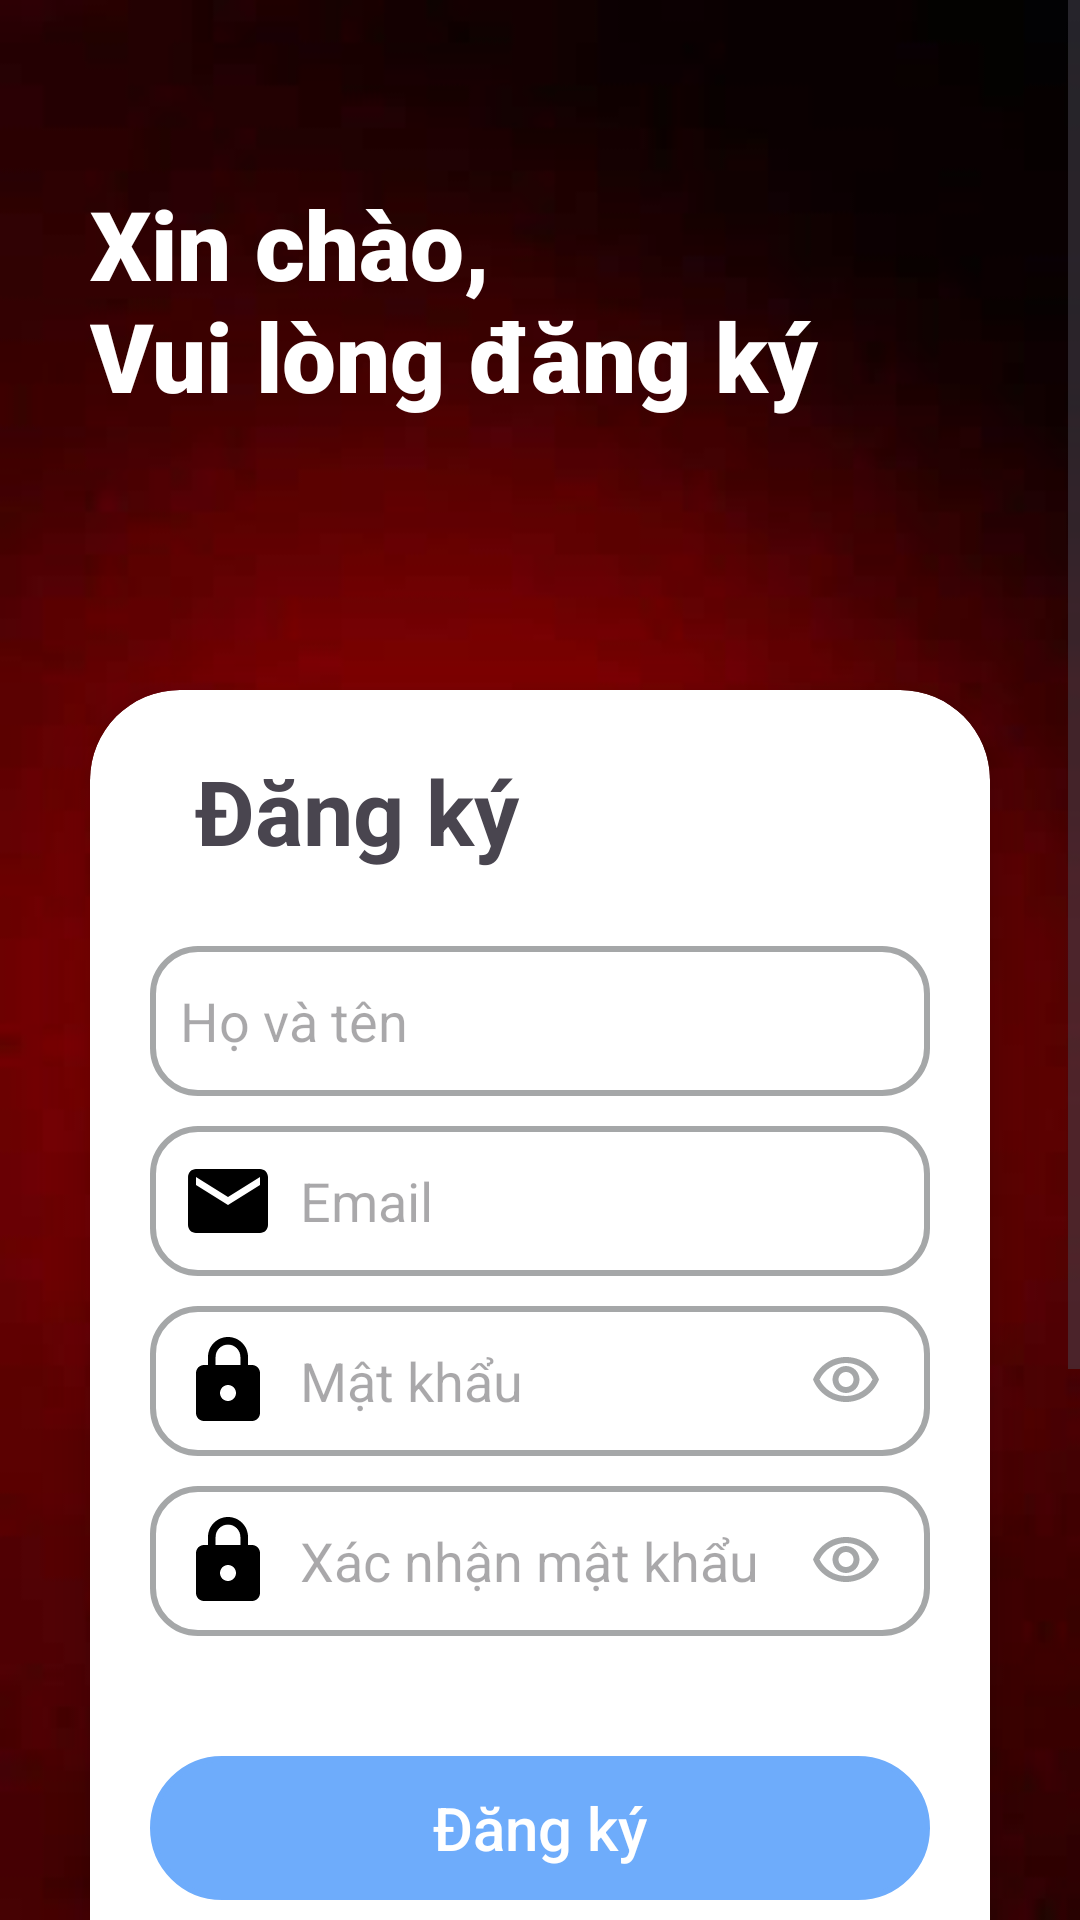

This screen was rendered from an Android layout file. Write that file and the resources it references.
<!-- AndroidManifest.xml: application theme SignupLoginTheme -->
<!-- res/layout/activity_signup.xml -->
<?xml version="1.0" encoding="utf-8"?>
<ScrollView xmlns:android="http://schemas.android.com/apk/res/android"
    xmlns:app="http://schemas.android.com/apk/res-auto"
    xmlns:tools="http://schemas.android.com/tools"
    android:layout_width="match_parent"
    android:layout_height="match_parent"
    android:orientation="vertical"
    android:theme="@style/SignupLoginTheme"
    tools:context=".activities.LoginActivity"
    android:background="@drawable/red_background">

    <LinearLayout
        android:id="@+id/signupLayout"
        android:layout_width="match_parent"
        android:layout_height="wrap_content"
        android:orientation="vertical">

        <LinearLayout
            android:layout_width="match_parent"
            android:layout_height="200dp"
            android:gravity="center">

            <TextView
                android:layout_width="match_parent"
                android:layout_height="wrap_content"
                android:layout_marginStart="30dp"
                android:fontFamily="sans-serif-black"
                android:text="@string/signup_title"
                android:textColor="@color/white"
                android:textSize="32sp" />
        </LinearLayout>

        <androidx.cardview.widget.CardView
            android:layout_width="match_parent"
            android:layout_height="match_parent"
            android:layout_marginStart="30dp"
            android:layout_marginEnd="30dp"
            android:layout_marginTop="30dp"
            android:layout_marginBottom="200dp"
            app:cardCornerRadius="30dp"
            app:cardElevation="10dp">

            <LinearLayout
                android:layout_width="match_parent"
                android:layout_height="wrap_content"
                android:layout_gravity="center_horizontal"
                android:orientation="vertical"
                android:padding="20dp">

                <TextView
                    android:layout_width="match_parent"
                    android:layout_height="wrap_content"
                    android:layout_marginBottom="20dp"
                    android:paddingStart="15dp"
                    android:text="@string/sign_up"
                    android:textAlignment="textStart"
                    android:textSize="30sp"
                    android:textStyle="bold" />

                <EditText
                    android:id="@+id/signupName"
                    android:layout_width="match_parent"
                    android:layout_height="50dp"
                    android:layout_marginTop="5dp"
                    android:layout_marginBottom="5dp"
                    android:autofillHints=""
                    android:background="@drawable/custom_edittext"
                    android:drawableLeft="@drawable/person"
                    android:drawablePadding="8dp"
                    android:hint="@string/username"
                    android:inputType="text"
                    android:padding="10dp" />

                <EditText
                    android:id="@+id/signupEmail"
                    android:layout_width="match_parent"
                    android:layout_height="50dp"
                    android:layout_marginTop="5dp"
                    android:layout_marginBottom="5dp"
                    android:autofillHints=""
                    android:background="@drawable/custom_edittext"
                    android:drawableLeft="@drawable/email"
                    android:drawablePadding="8dp"
                    android:hint="@string/email"
                    android:inputType="textEmailAddress"
                    android:padding="10dp"/>

                <LinearLayout
                    android:layout_width="match_parent"
                    android:layout_height="wrap_content"
                    android:orientation="horizontal"
                    android:background="@drawable/custom_edittext"
                    android:layout_marginTop="5dp"
                    android:layout_marginBottom="5dp">
                    <EditText
                        android:layout_width="0dp"
                        android:layout_height="50dp"
                        android:layout_weight="6"
                        android:id="@+id/signupPassword"
                        android:hint="@string/password"
                        android:padding="10dp"
                        android:inputType="textPassword"
                        android:background="@drawable/custom_edt"
                        android:drawableLeft="@drawable/lock"
                        android:drawablePadding="8dp"
                        android:autofillHints="" />
                    <ImageButton
                        android:layout_width="5dp"
                        android:layout_height="match_parent"
                        android:layout_weight="1"
                        android:id="@+id/btnHidePass"
                        android:layout_marginEnd="8dp"
                        android:src="@drawable/visibility"
                        android:background="@android:color/transparent"
                        android:contentDescription="@string/btn_hide_password"/>
                </LinearLayout>

                <LinearLayout
                    android:layout_width="match_parent"
                    android:layout_height="wrap_content"
                    android:orientation="horizontal"
                    android:background="@drawable/custom_edittext"
                    android:layout_marginTop="5dp"
                    android:layout_marginBottom="10dp">
                    <EditText
                        android:layout_width="0dp"
                        android:layout_height="50dp"
                        android:layout_weight="6"
                        android:id="@+id/signupConfirmPass"
                        android:hint="@string/confirm_password"
                        android:padding="10dp"
                        android:inputType="textPassword"
                        android:background="@drawable/custom_edt"
                        android:drawableLeft="@drawable/lock"
                        android:drawablePadding="8dp"
                        android:autofillHints="" />
                    <ImageButton
                        android:layout_width="5dp"
                        android:layout_height="match_parent"
                        android:layout_weight="1"
                        android:id="@+id/btnHideConfirmPass"
                        android:layout_marginEnd="8dp"
                        android:src="@drawable/visibility"
                        android:background="@android:color/transparent"
                        android:contentDescription="@string/btn_hide_password"/>
                </LinearLayout>

                <Button
                    android:id="@+id/signupButton"
                    android:layout_width="match_parent"
                    android:layout_height="wrap_content"
                    android:layout_marginTop="30dp"
                    android:background="@drawable/custom_img"
                    android:backgroundTint="#6EACFB"
                    android:text="@string/sign_up"
                    android:textAllCaps="false"
                    android:textColor="@color/white"
                    android:textSize="20sp"
                    android:visibility="visible"
                    app:cornerRadius="20dp" />

                <ProgressBar
                    android:id="@+id/pbSignUp"
                    android:layout_width="wrap_content"
                    android:layout_height="wrap_content"
                    android:layout_gravity="center_horizontal"
                    android:indeterminateTint="@color/ptit"
                    android:visibility="gone" />

                <LinearLayout
                    android:layout_width="wrap_content"
                    android:layout_height="wrap_content"
                    android:layout_marginTop="20dp"
                    android:layout_gravity="center">
                    <TextView
                        android:layout_width="wrap_content"
                        android:layout_height="wrap_content"
                        android:text="@string/already_have_account"
                        android:textSize="18sp"
                        android:layout_marginEnd="5dp"
                        style="@style/TEXT"/>
                    <TextView
                        android:id="@+id/txtLoginRedirect"
                        android:layout_width="wrap_content"
                        android:layout_height="wrap_content"
                        android:text="@string/login"
                        android:textSize="18sp"
                        android:textColor="@color/ptit"/>
                </LinearLayout>
            </LinearLayout>

        </androidx.cardview.widget.CardView>

    </LinearLayout>
</ScrollView>
<!-- resources referenced by this layout -->
<resources>
  <color name="ptit">#870F12</color>
  <color name="white">#FFFFFFFF</color>
  <!-- drawable custom_edittext (drawable) -->
  <?xml version="1.0" encoding="utf-8"?>
  <shape xmlns:android="http://schemas.android.com/apk/res/android"
      android:shape="rectangle">
      <corners android:radius="15dp"/>
      <stroke android:color="#A5A7A8"
          android:width="2dp"/>
  
  </shape>
  <!-- drawable custom_img (drawable) -->
  <?xml version="1.0" encoding="utf-8"?>
  <shape xmlns:android="http://schemas.android.com/apk/res/android"
      android:shape="rectangle">
      <corners android:radius="250dp"/>
      <stroke android:width="2dp"/>
  </shape>
  <!-- drawable email (drawable) -->
  <vector android:height="32dp" android:tint="@color/black"
      android:viewportHeight="24" android:viewportWidth="24"
      android:width="32dp" xmlns:android="http://schemas.android.com/apk/res/android">
      <path android:fillColor="@android:color/white" android:pathData="M20,4L4,4c-1.1,0 -1.99,0.9 -1.99,2L2,18c0,1.1 0.9,2 2,2h16c1.1,0 2,-0.9 2,-2L22,6c0,-1.1 -0.9,-2 -2,-2zM20,8l-8,5 -8,-5L4,6l8,5 8,-5v2z"/>
  </vector>
  <!-- drawable lock (drawable) -->
  <vector android:height="32dp" android:tint="@color/black"
      android:viewportHeight="24" android:viewportWidth="24"
      android:width="32dp" xmlns:android="http://schemas.android.com/apk/res/android">
      <path android:fillColor="@android:color/white" android:pathData="M18,8h-1L17,6c0,-2.76 -2.24,-5 -5,-5S7,3.24 7,6v2L6,8c-1.1,0 -2,0.9 -2,2v10c0,1.1 0.9,2 2,2h12c1.1,0 2,-0.9 2,-2L20,10c0,-1.1 -0.9,-2 -2,-2zM12,17c-1.1,0 -2,-0.9 -2,-2s0.9,-2 2,-2 2,0.9 2,2 -0.9,2 -2,2zM15.1,8L8.9,8L8.9,6c0,-1.71 1.39,-3.1 3.1,-3.1 1.71,0 3.1,1.39 3.1,3.1v2z"/>
  </vector>
  <!-- drawable red_background: jpg bitmap (drawable, 7016 bytes) -->
  <!-- drawable visibility (drawable) -->
  <vector android:height="24dp" android:tint="#A5A7A8"
      android:viewportHeight="24" android:viewportWidth="24"
      android:width="24dp" xmlns:android="http://schemas.android.com/apk/res/android">
  
      <path android:fillColor="@android:color/white" android:pathData="M12,6c3.79,0 7.17,2.13 8.82,5.5C19.17,14.87 15.79,17 12,17s-7.17,-2.13 -8.82,-5.5C4.83,8.13 8.21,6 12,6m0,-2C7,4 2.73,7.11 1,11.5 2.73,15.89 7,19 12,19s9.27,-3.11 11,-7.5C21.27,7.11 17,4 12,4zM12,9c1.38,0 2.5,1.12 2.5,2.5S13.38,14 12,14s-2.5,-1.12 -2.5,-2.5S10.62,9 12,9m0,-2c-2.48,0 -4.5,2.02 -4.5,4.5S9.52,16 12,16s4.5,-2.02 4.5,-4.5S14.48,7 12,7z"/>
  </vector>
  <string name="already_have_account">Bạn đã có tài khoản?</string>
  <string name="btn_hide_password">Nút ẩn mật khẩu</string>
  <string name="confirm_password">Xác nhận mật khẩu</string>
  <string name="email">Email</string>
  <string name="login">Đăng nhập</string>
  <string name="password">Mật khẩu</string>
  <string name="sign_up">Đăng ký</string>
  <string name="signup_title">Xin chào, \nVui lòng đăng ký</string>
  <string name="username">Họ và tên</string>
  <style name="SignupLoginTheme" parent="Base.Theme.ManagerClassroom" />
  <style name="TEXT">
          <item name="android:textColor">@color/black</item>
      </style>
  <color name="black">#FF000000</color>
  <style name="Base.Theme.ManagerClassroom" parent="Theme.Material3.Light.NoActionBar">
          <item name="colorPrimary">@color/ptit</item>
          <item name="colorPrimaryVariant">@color/ptit</item>
          <item name="colorOnPrimary">@color/ptit</item>
          <item name="android:statusBarColor">@color/ptit</item>
      </style>
</resources>
